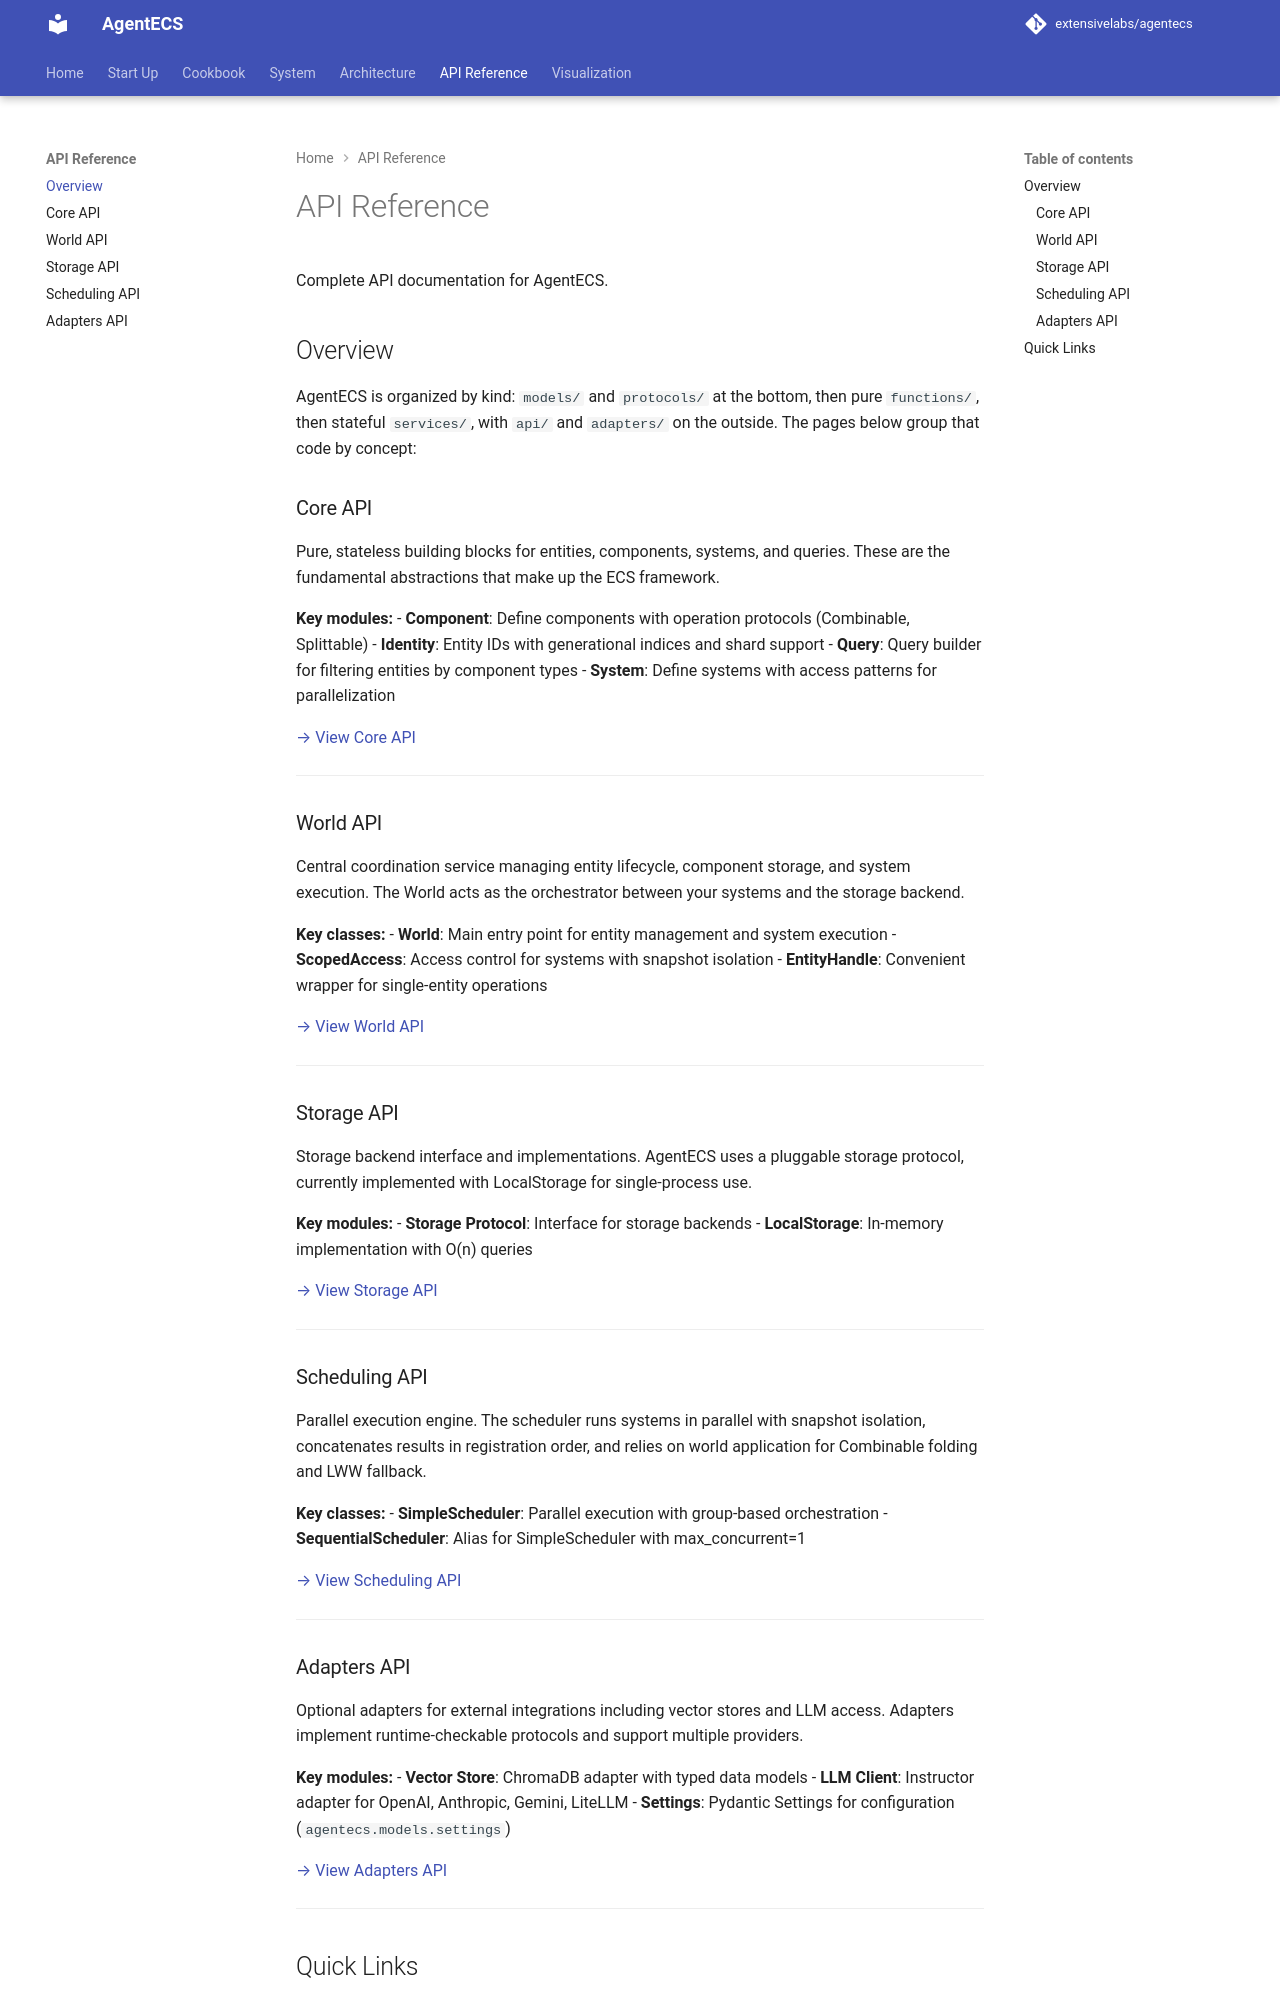

repository: extensivelabs/agentecs · page: api/index.html · generator: mkdocs

# API Reference

Complete API documentation for AgentECS.

## Overview

AgentECS is organized by kind: `models/` and `protocols/` at the bottom, then pure `functions/`, then stateful `services/`, with `api/` and `adapters/` on the outside. The pages below group that code by concept:

### Core API
Pure, stateless building blocks for entities, components, systems, and queries. These are the fundamental abstractions that make up the ECS framework.

**Key modules:**
- **Component**: Define components with operation protocols (Combinable, Splittable)
- **Identity**: Entity IDs with generational indices and shard support
- **Query**: Query builder for filtering entities by component types
- **System**: Define systems with access patterns for parallelization

[→ View Core API](core.md)

---

### World API
Central coordination service managing entity lifecycle, component storage, and system execution. The World acts as the orchestrator between your systems and the storage backend.

**Key classes:**
- **World**: Main entry point for entity management and system execution
- **ScopedAccess**: Access control for systems with snapshot isolation
- **EntityHandle**: Convenient wrapper for single-entity operations

[→ View World API](world.md)

---

### Storage API
Storage backend interface and implementations. AgentECS uses a pluggable storage protocol, currently implemented with LocalStorage for single-process use.

**Key modules:**
- **Storage Protocol**: Interface for storage backends
- **LocalStorage**: In-memory implementation with O(n) queries

[→ View Storage API](storage.md)

---

### Scheduling API
Parallel execution engine. The scheduler runs systems in parallel with snapshot isolation, concatenates results in registration order, and relies on world application for Combinable folding and LWW fallback.

**Key classes:**
- **SimpleScheduler**: Parallel execution with group-based orchestration
- **SequentialScheduler**: Alias for SimpleScheduler with max_concurrent=1

[→ View Scheduling API](scheduling.md)

---

### Adapters API
Optional adapters for external integrations including vector stores and LLM access. Adapters implement runtime-checkable protocols and support multiple providers.

**Key modules:**
- **Vector Store**: ChromaDB adapter with typed data models
- **LLM Client**: Instructor adapter for OpenAI, Anthropic, Gemini, LiteLLM
- **Settings**: Pydantic Settings for configuration (`agentecs.models.settings`)

[→ View Adapters API](adapters.md)

---
